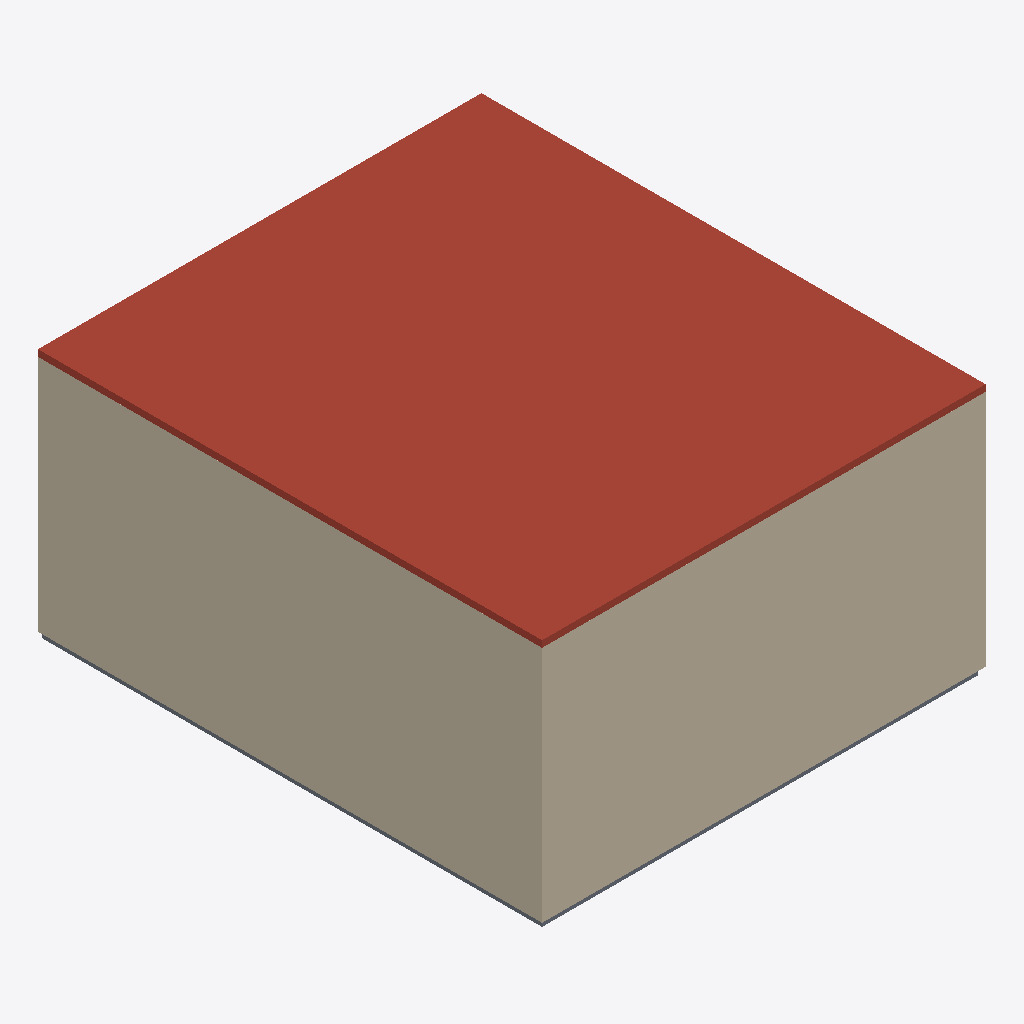
Isometric view of an IFC building model (IFC-SPF (STEP), schema IFC2X3, length unit millimetre), seen from the south-west, elements coloured by IFC class: 4 walls (beige), 1 roof (red-brown), 1 slab (grey).
Extent 22.4 m × 25.4 m × 12.7 m (x, y, z). Storeys (3): Level 0 at 0.00 m; Level 1 at 6.00 m; Level 2 at 12.00 m. Elements (21): 11 IfcWallStandardCase, 7 IfcDoor, 2 IfcSlab, 1 IfcRoof.

HEADER;
FILE_DESCRIPTION(('ViewDefinition [CoordinationView, QuantityTakeOffAddOnView]','RevitIdentifiers [VersionGUID: c23bf7f5-475b-4bfa-bac1-89f910cecbc4, NumberOfSaves: 72]','CoordinateReference [CoordinateBase: Shared Coordinates, ProjectSite: Default Site]','ExchangeRequirement [Structural]'),'2;1');
FILE_NAME('0001','2023-05-04T15:20:23+02:00',(''),(''),'ODA SDAI 22.12','23.0.20.21 - Exporter 23.2.5.0 - Alternate UI 23.2.5.0','');
FILE_SCHEMA(('IFC2X3'));
ENDSEC;
DATA;
#96=IFCPROJECT('0G4iAaUyb1QRHtUK9mU2_C',#18,'0001',$,$,'Project Name','Project Status',(#91),#88);
#120=IFCSITE('0G4iAaUyb1QRHtUK9mU2_E',#18,'Default',$,$,#119,$,$,.ELEMENT.,$,$,$,$,$);
#106=IFCBUILDING('0G4iAaUyb1QRHtUK9mU2_D',#18,'',$,$,#104,$,'',.ELEMENT.,$,$,$);
#109=IFCBUILDINGSTOREY('2qYKvFEvH4cPghyPNWjrgr',#18,'Level 0',$,'Level:8mm Head',#108,$,'Level 0',.ELEMENT.,0.0);
#113=IFCBUILDINGSTOREY('3kSL0VGKv3gxJCujeqtuJj',#18,'Level 1',$,'Level:8mm Head',#112,$,'Level 1',.ELEMENT.,6000.0);
#117=IFCBUILDINGSTOREY('1mQhM2BgP5YPTqXyw8wq2O',#18,'Level 2',$,'Level:8mm Head',#116,$,'Level 2',.ELEMENT.,12000.0);
#1328=IFCROOF('2B_TKPsa17CR_hAH1DYQXx',#18,'Roofs : Basic Roof : Warm Roof - Concrete',$,'Basic Roof:Warm Roof - Concrete',#1326,$,'963648',.NOTDEFINED.);
#560=IFCWALLSTANDARDCASE('2HHT5S6Cv8hBWWvl1aAtOr',#18,'Walls : Basic Wall : Exterior - Brick on Mtl. Stud',$,'Basic Wall:Exterior - Brick on Mtl. Stud',#534,#559,'300756');
#482=IFCWALLSTANDARDCASE('2HHT5S6Cv8hBWWvl1aAtPw',#18,'Walls : Basic Wall : Exterior - Brick on Mtl. Stud',$,'Basic Wall:Exterior - Brick on Mtl. Stud',#467,#481,'300699');
#1843=IFCSLAB('3t2JmSP9jBPBu0XHLyQR5u',#18,'Floors : Floor : Concrete-Commercial 362mm',$,'Floor:Concrete-Commercial 362mm',#1833,#1842,'971939',.FLOOR.);
#158=IFCWALLSTANDARDCASE('2HHT5S6Cv8hBWWvl1aAtRr',#18,'Walls : Basic Wall : Exterior - Block on Mtl. Stud',$,'Basic Wall:Exterior - Block on Mtl. Stud',#139,#157,'300564');
#372=IFCWALLSTANDARDCASE('3GjeziOp1A7wJ82TqY3_wZ',#18,'Walls : Basic Wall : Exterior - Brick on Mtl. Stud',$,'Basic Wall:Exterior - Brick on Mtl. Stud',#353,#371,'300638');
ENDSEC;